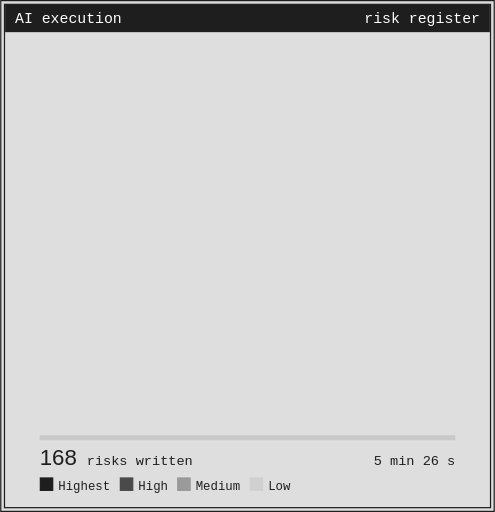
t = 0.00 s
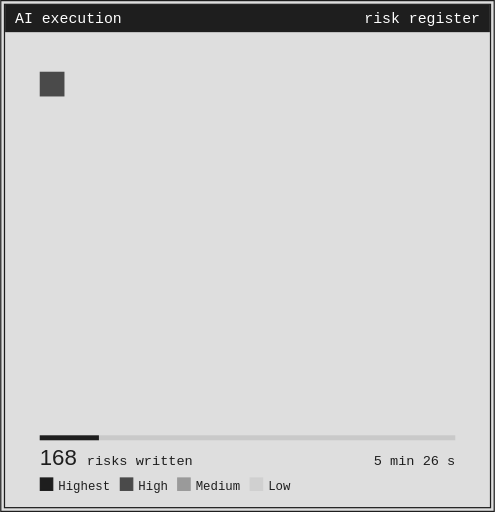
t = 1.61 s
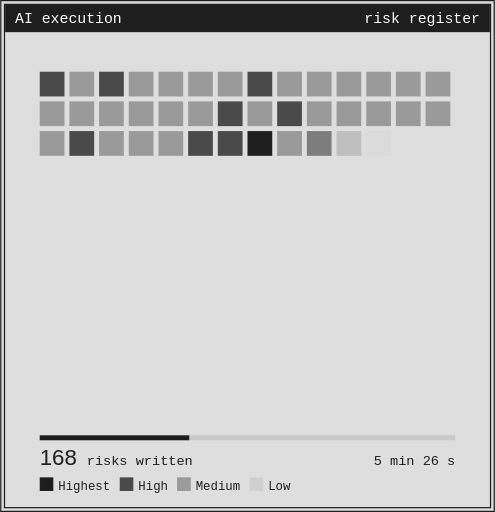
t = 3.33 s
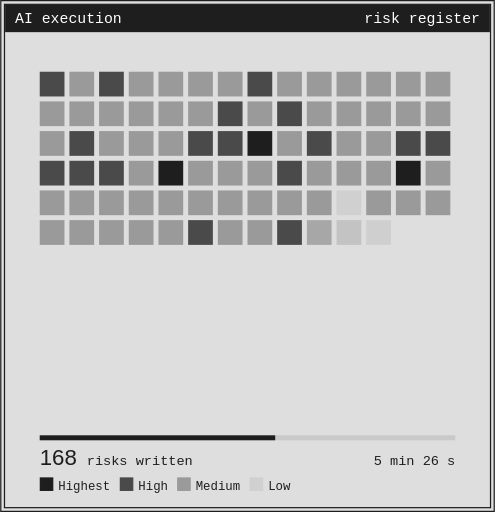
t = 4.97 s
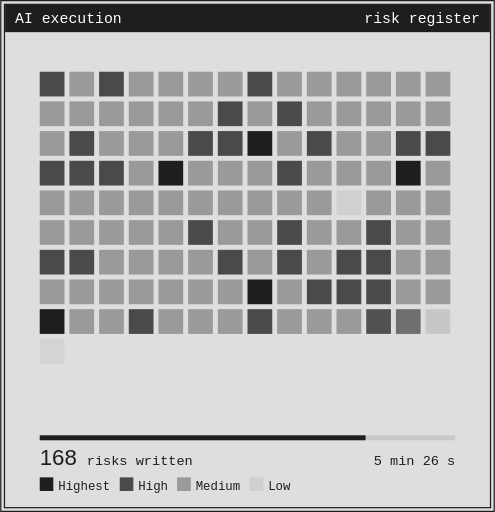
t = 6.69 s
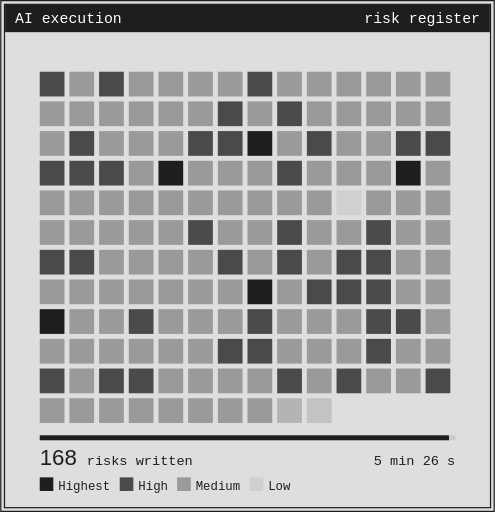
t = 8.28 s

The animated SVG that drew these frames (rendered in a browser with its animation timeline set to each time). Animation: 169 SMIL elements (animate=169); frames cover the first 8.28 s, repeats indefinitely.

<svg xmlns="http://www.w3.org/2000/svg" width="400" height="414" viewBox="0 0 400 414" font-family="Menlo, ui-monospace, monospace">
<rect x=".5" y=".5" width="399" height="413" fill="#DEDEDE" stroke="#1E1E1E"/>
<rect x="3.5" y="3.5" width="393" height="407" fill="none" stroke="#1E1E1E"/>
<rect x="4" y="4" width="392" height="22" fill="#1E1E1E"/>
<text x="12" y="19" font-size="12" fill="#FEFEFE" text-anchor="start">AI execution</text>
<text x="388" y="19" font-size="12" fill="#FEFEFE" text-anchor="end">risk register</text>
<rect x="32" y="58" width="20" height="20" fill="#4A4A4A"><animate attributeName="opacity" values="0;0;1;1;0" keyTimes="0;0.040;0.050;.93;1" dur="12.0s" repeatCount="indefinite"/></rect>
<rect x="56" y="58" width="20" height="20" fill="#9A9A9A"><animate attributeName="opacity" values="0;0;1;1;0" keyTimes="0;0.155;0.165;.93;1" dur="12.0s" repeatCount="indefinite"/></rect>
<rect x="80" y="58" width="20" height="20" fill="#4A4A4A"><animate attributeName="opacity" values="0;0;1;1;0" keyTimes="0;0.157;0.167;.93;1" dur="12.0s" repeatCount="indefinite"/></rect>
<rect x="104" y="58" width="20" height="20" fill="#9A9A9A"><animate attributeName="opacity" values="0;0;1;1;0" keyTimes="0;0.161;0.171;.93;1" dur="12.0s" repeatCount="indefinite"/></rect>
<rect x="128" y="58" width="20" height="20" fill="#9A9A9A"><animate attributeName="opacity" values="0;0;1;1;0" keyTimes="0;0.166;0.176;.93;1" dur="12.0s" repeatCount="indefinite"/></rect>
<rect x="152" y="58" width="20" height="20" fill="#9A9A9A"><animate attributeName="opacity" values="0;0;1;1;0" keyTimes="0;0.168;0.178;.93;1" dur="12.0s" repeatCount="indefinite"/></rect>
<rect x="176" y="58" width="20" height="20" fill="#9A9A9A"><animate attributeName="opacity" values="0;0;1;1;0" keyTimes="0;0.172;0.182;.93;1" dur="12.0s" repeatCount="indefinite"/></rect>
<rect x="200" y="58" width="20" height="20" fill="#4A4A4A"><animate attributeName="opacity" values="0;0;1;1;0" keyTimes="0;0.174;0.184;.93;1" dur="12.0s" repeatCount="indefinite"/></rect>
<rect x="224" y="58" width="20" height="20" fill="#9A9A9A"><animate attributeName="opacity" values="0;0;1;1;0" keyTimes="0;0.178;0.188;.93;1" dur="12.0s" repeatCount="indefinite"/></rect>
<rect x="248" y="58" width="20" height="20" fill="#9A9A9A"><animate attributeName="opacity" values="0;0;1;1;0" keyTimes="0;0.180;0.190;.93;1" dur="12.0s" repeatCount="indefinite"/></rect>
<rect x="272" y="58" width="20" height="20" fill="#9A9A9A"><animate attributeName="opacity" values="0;0;1;1;0" keyTimes="0;0.184;0.194;.93;1" dur="12.0s" repeatCount="indefinite"/></rect>
<rect x="296" y="58" width="20" height="20" fill="#9A9A9A"><animate attributeName="opacity" values="0;0;1;1;0" keyTimes="0;0.188;0.198;.93;1" dur="12.0s" repeatCount="indefinite"/></rect>
<rect x="320" y="58" width="20" height="20" fill="#9A9A9A"><animate attributeName="opacity" values="0;0;1;1;0" keyTimes="0;0.190;0.200;.93;1" dur="12.0s" repeatCount="indefinite"/></rect>
<rect x="344" y="58" width="20" height="20" fill="#9A9A9A"><animate attributeName="opacity" values="0;0;1;1;0" keyTimes="0;0.192;0.202;.93;1" dur="12.0s" repeatCount="indefinite"/></rect>
<rect x="32" y="82" width="20" height="20" fill="#9A9A9A"><animate attributeName="opacity" values="0;0;1;1;0" keyTimes="0;0.196;0.206;.93;1" dur="12.0s" repeatCount="indefinite"/></rect>
<rect x="56" y="82" width="20" height="20" fill="#9A9A9A"><animate attributeName="opacity" values="0;0;1;1;0" keyTimes="0;0.200;0.210;.93;1" dur="12.0s" repeatCount="indefinite"/></rect>
<rect x="80" y="82" width="20" height="20" fill="#9A9A9A"><animate attributeName="opacity" values="0;0;1;1;0" keyTimes="0;0.202;0.212;.93;1" dur="12.0s" repeatCount="indefinite"/></rect>
<rect x="104" y="82" width="20" height="20" fill="#9A9A9A"><animate attributeName="opacity" values="0;0;1;1;0" keyTimes="0;0.206;0.216;.93;1" dur="12.0s" repeatCount="indefinite"/></rect>
<rect x="128" y="82" width="20" height="20" fill="#9A9A9A"><animate attributeName="opacity" values="0;0;1;1;0" keyTimes="0;0.208;0.218;.93;1" dur="12.0s" repeatCount="indefinite"/></rect>
<rect x="152" y="82" width="20" height="20" fill="#9A9A9A"><animate attributeName="opacity" values="0;0;1;1;0" keyTimes="0;0.212;0.222;.93;1" dur="12.0s" repeatCount="indefinite"/></rect>
<rect x="176" y="82" width="20" height="20" fill="#4A4A4A"><animate attributeName="opacity" values="0;0;1;1;0" keyTimes="0;0.214;0.224;.93;1" dur="12.0s" repeatCount="indefinite"/></rect>
<rect x="200" y="82" width="20" height="20" fill="#9A9A9A"><animate attributeName="opacity" values="0;0;1;1;0" keyTimes="0;0.218;0.228;.93;1" dur="12.0s" repeatCount="indefinite"/></rect>
<rect x="224" y="82" width="20" height="20" fill="#4A4A4A"><animate attributeName="opacity" values="0;0;1;1;0" keyTimes="0;0.220;0.230;.93;1" dur="12.0s" repeatCount="indefinite"/></rect>
<rect x="248" y="82" width="20" height="20" fill="#9A9A9A"><animate attributeName="opacity" values="0;0;1;1;0" keyTimes="0;0.224;0.234;.93;1" dur="12.0s" repeatCount="indefinite"/></rect>
<rect x="272" y="82" width="20" height="20" fill="#9A9A9A"><animate attributeName="opacity" values="0;0;1;1;0" keyTimes="0;0.228;0.238;.93;1" dur="12.0s" repeatCount="indefinite"/></rect>
<rect x="296" y="82" width="20" height="20" fill="#9A9A9A"><animate attributeName="opacity" values="0;0;1;1;0" keyTimes="0;0.230;0.240;.93;1" dur="12.0s" repeatCount="indefinite"/></rect>
<rect x="320" y="82" width="20" height="20" fill="#9A9A9A"><animate attributeName="opacity" values="0;0;1;1;0" keyTimes="0;0.234;0.244;.93;1" dur="12.0s" repeatCount="indefinite"/></rect>
<rect x="344" y="82" width="20" height="20" fill="#9A9A9A"><animate attributeName="opacity" values="0;0;1;1;0" keyTimes="0;0.238;0.248;.93;1" dur="12.0s" repeatCount="indefinite"/></rect>
<rect x="32" y="106" width="20" height="20" fill="#9A9A9A"><animate attributeName="opacity" values="0;0;1;1;0" keyTimes="0;0.240;0.250;.93;1" dur="12.0s" repeatCount="indefinite"/></rect>
<rect x="56" y="106" width="20" height="20" fill="#4A4A4A"><animate attributeName="opacity" values="0;0;1;1;0" keyTimes="0;0.244;0.254;.93;1" dur="12.0s" repeatCount="indefinite"/></rect>
<rect x="80" y="106" width="20" height="20" fill="#9A9A9A"><animate attributeName="opacity" values="0;0;1;1;0" keyTimes="0;0.247;0.257;.93;1" dur="12.0s" repeatCount="indefinite"/></rect>
<rect x="104" y="106" width="20" height="20" fill="#9A9A9A"><animate attributeName="opacity" values="0;0;1;1;0" keyTimes="0;0.251;0.261;.93;1" dur="12.0s" repeatCount="indefinite"/></rect>
<rect x="128" y="106" width="20" height="20" fill="#9A9A9A"><animate attributeName="opacity" values="0;0;1;1;0" keyTimes="0;0.255;0.265;.93;1" dur="12.0s" repeatCount="indefinite"/></rect>
<rect x="152" y="106" width="20" height="20" fill="#4A4A4A"><animate attributeName="opacity" values="0;0;1;1;0" keyTimes="0;0.257;0.267;.93;1" dur="12.0s" repeatCount="indefinite"/></rect>
<rect x="176" y="106" width="20" height="20" fill="#4A4A4A"><animate attributeName="opacity" values="0;0;1;1;0" keyTimes="0;0.261;0.271;.93;1" dur="12.0s" repeatCount="indefinite"/></rect>
<rect x="200" y="106" width="20" height="20" fill="#1E1E1E"><animate attributeName="opacity" values="0;0;1;1;0" keyTimes="0;0.263;0.273;.93;1" dur="12.0s" repeatCount="indefinite"/></rect>
<rect x="224" y="106" width="20" height="20" fill="#9A9A9A"><animate attributeName="opacity" values="0;0;1;1;0" keyTimes="0;0.267;0.277;.93;1" dur="12.0s" repeatCount="indefinite"/></rect>
<rect x="248" y="106" width="20" height="20" fill="#4A4A4A"><animate attributeName="opacity" values="0;0;1;1;0" keyTimes="0;0.271;0.281;.93;1" dur="12.0s" repeatCount="indefinite"/></rect>
<rect x="272" y="106" width="20" height="20" fill="#9A9A9A"><animate attributeName="opacity" values="0;0;1;1;0" keyTimes="0;0.273;0.283;.93;1" dur="12.0s" repeatCount="indefinite"/></rect>
<rect x="296" y="106" width="20" height="20" fill="#9A9A9A"><animate attributeName="opacity" values="0;0;1;1;0" keyTimes="0;0.277;0.287;.93;1" dur="12.0s" repeatCount="indefinite"/></rect>
<rect x="320" y="106" width="20" height="20" fill="#4A4A4A"><animate attributeName="opacity" values="0;0;1;1;0" keyTimes="0;0.279;0.289;.93;1" dur="12.0s" repeatCount="indefinite"/></rect>
<rect x="344" y="106" width="20" height="20" fill="#4A4A4A"><animate attributeName="opacity" values="0;0;1;1;0" keyTimes="0;0.283;0.293;.93;1" dur="12.0s" repeatCount="indefinite"/></rect>
<rect x="32" y="130" width="20" height="20" fill="#4A4A4A"><animate attributeName="opacity" values="0;0;1;1;0" keyTimes="0;0.285;0.295;.93;1" dur="12.0s" repeatCount="indefinite"/></rect>
<rect x="56" y="130" width="20" height="20" fill="#4A4A4A"><animate attributeName="opacity" values="0;0;1;1;0" keyTimes="0;0.289;0.299;.93;1" dur="12.0s" repeatCount="indefinite"/></rect>
<rect x="80" y="130" width="20" height="20" fill="#4A4A4A"><animate attributeName="opacity" values="0;0;1;1;0" keyTimes="0;0.293;0.303;.93;1" dur="12.0s" repeatCount="indefinite"/></rect>
<rect x="104" y="130" width="20" height="20" fill="#9A9A9A"><animate attributeName="opacity" values="0;0;1;1;0" keyTimes="0;0.295;0.305;.93;1" dur="12.0s" repeatCount="indefinite"/></rect>
<rect x="128" y="130" width="20" height="20" fill="#1E1E1E"><animate attributeName="opacity" values="0;0;1;1;0" keyTimes="0;0.299;0.309;.93;1" dur="12.0s" repeatCount="indefinite"/></rect>
<rect x="152" y="130" width="20" height="20" fill="#9A9A9A"><animate attributeName="opacity" values="0;0;1;1;0" keyTimes="0;0.303;0.313;.93;1" dur="12.0s" repeatCount="indefinite"/></rect>
<rect x="176" y="130" width="20" height="20" fill="#9A9A9A"><animate attributeName="opacity" values="0;0;1;1;0" keyTimes="0;0.305;0.315;.93;1" dur="12.0s" repeatCount="indefinite"/></rect>
<rect x="200" y="130" width="20" height="20" fill="#9A9A9A"><animate attributeName="opacity" values="0;0;1;1;0" keyTimes="0;0.309;0.319;.93;1" dur="12.0s" repeatCount="indefinite"/></rect>
<rect x="224" y="130" width="20" height="20" fill="#4A4A4A"><animate attributeName="opacity" values="0;0;1;1;0" keyTimes="0;0.311;0.321;.93;1" dur="12.0s" repeatCount="indefinite"/></rect>
<rect x="248" y="130" width="20" height="20" fill="#9A9A9A"><animate attributeName="opacity" values="0;0;1;1;0" keyTimes="0;0.315;0.325;.93;1" dur="12.0s" repeatCount="indefinite"/></rect>
<rect x="272" y="130" width="20" height="20" fill="#9A9A9A"><animate attributeName="opacity" values="0;0;1;1;0" keyTimes="0;0.319;0.329;.93;1" dur="12.0s" repeatCount="indefinite"/></rect>
<rect x="296" y="130" width="20" height="20" fill="#9A9A9A"><animate attributeName="opacity" values="0;0;1;1;0" keyTimes="0;0.321;0.331;.93;1" dur="12.0s" repeatCount="indefinite"/></rect>
<rect x="320" y="130" width="20" height="20" fill="#1E1E1E"><animate attributeName="opacity" values="0;0;1;1;0" keyTimes="0;0.325;0.335;.93;1" dur="12.0s" repeatCount="indefinite"/></rect>
<rect x="344" y="130" width="20" height="20" fill="#9A9A9A"><animate attributeName="opacity" values="0;0;1;1;0" keyTimes="0;0.327;0.337;.93;1" dur="12.0s" repeatCount="indefinite"/></rect>
<rect x="32" y="154" width="20" height="20" fill="#9A9A9A"><animate attributeName="opacity" values="0;0;1;1;0" keyTimes="0;0.332;0.342;.93;1" dur="12.0s" repeatCount="indefinite"/></rect>
<rect x="56" y="154" width="20" height="20" fill="#9A9A9A"><animate attributeName="opacity" values="0;0;1;1;0" keyTimes="0;0.334;0.344;.93;1" dur="12.0s" repeatCount="indefinite"/></rect>
<rect x="80" y="154" width="20" height="20" fill="#9A9A9A"><animate attributeName="opacity" values="0;0;1;1;0" keyTimes="0;0.338;0.348;.93;1" dur="12.0s" repeatCount="indefinite"/></rect>
<rect x="104" y="154" width="20" height="20" fill="#9A9A9A"><animate attributeName="opacity" values="0;0;1;1;0" keyTimes="0;0.340;0.350;.93;1" dur="12.0s" repeatCount="indefinite"/></rect>
<rect x="128" y="154" width="20" height="20" fill="#9A9A9A"><animate attributeName="opacity" values="0;0;1;1;0" keyTimes="0;0.344;0.354;.93;1" dur="12.0s" repeatCount="indefinite"/></rect>
<rect x="152" y="154" width="20" height="20" fill="#9A9A9A"><animate attributeName="opacity" values="0;0;1;1;0" keyTimes="0;0.346;0.356;.93;1" dur="12.0s" repeatCount="indefinite"/></rect>
<rect x="176" y="154" width="20" height="20" fill="#9A9A9A"><animate attributeName="opacity" values="0;0;1;1;0" keyTimes="0;0.350;0.360;.93;1" dur="12.0s" repeatCount="indefinite"/></rect>
<rect x="200" y="154" width="20" height="20" fill="#9A9A9A"><animate attributeName="opacity" values="0;0;1;1;0" keyTimes="0;0.352;0.362;.93;1" dur="12.0s" repeatCount="indefinite"/></rect>
<rect x="224" y="154" width="20" height="20" fill="#9A9A9A"><animate attributeName="opacity" values="0;0;1;1;0" keyTimes="0;0.356;0.366;.93;1" dur="12.0s" repeatCount="indefinite"/></rect>
<rect x="248" y="154" width="20" height="20" fill="#9A9A9A"><animate attributeName="opacity" values="0;0;1;1;0" keyTimes="0;0.358;0.368;.93;1" dur="12.0s" repeatCount="indefinite"/></rect>
<rect x="272" y="154" width="20" height="20" fill="#D0D0D0"><animate attributeName="opacity" values="0;0;1;1;0" keyTimes="0;0.362;0.372;.93;1" dur="12.0s" repeatCount="indefinite"/></rect>
<rect x="296" y="154" width="20" height="20" fill="#9A9A9A"><animate attributeName="opacity" values="0;0;1;1;0" keyTimes="0;0.364;0.374;.93;1" dur="12.0s" repeatCount="indefinite"/></rect>
<rect x="320" y="154" width="20" height="20" fill="#9A9A9A"><animate attributeName="opacity" values="0;0;1;1;0" keyTimes="0;0.368;0.378;.93;1" dur="12.0s" repeatCount="indefinite"/></rect>
<rect x="344" y="154" width="20" height="20" fill="#9A9A9A"><animate attributeName="opacity" values="0;0;1;1;0" keyTimes="0;0.370;0.380;.93;1" dur="12.0s" repeatCount="indefinite"/></rect>
<rect x="32" y="178" width="20" height="20" fill="#9A9A9A"><animate attributeName="opacity" values="0;0;1;1;0" keyTimes="0;0.374;0.384;.93;1" dur="12.0s" repeatCount="indefinite"/></rect>
<rect x="56" y="178" width="20" height="20" fill="#9A9A9A"><animate attributeName="opacity" values="0;0;1;1;0" keyTimes="0;0.376;0.386;.93;1" dur="12.0s" repeatCount="indefinite"/></rect>
<rect x="80" y="178" width="20" height="20" fill="#9A9A9A"><animate attributeName="opacity" values="0;0;1;1;0" keyTimes="0;0.380;0.390;.93;1" dur="12.0s" repeatCount="indefinite"/></rect>
<rect x="104" y="178" width="20" height="20" fill="#9A9A9A"><animate attributeName="opacity" values="0;0;1;1;0" keyTimes="0;0.382;0.392;.93;1" dur="12.0s" repeatCount="indefinite"/></rect>
<rect x="128" y="178" width="20" height="20" fill="#9A9A9A"><animate attributeName="opacity" values="0;0;1;1;0" keyTimes="0;0.392;0.402;.93;1" dur="12.0s" repeatCount="indefinite"/></rect>
<rect x="152" y="178" width="20" height="20" fill="#4A4A4A"><animate attributeName="opacity" values="0;0;1;1;0" keyTimes="0;0.394;0.404;.93;1" dur="12.0s" repeatCount="indefinite"/></rect>
<rect x="176" y="178" width="20" height="20" fill="#9A9A9A"><animate attributeName="opacity" values="0;0;1;1;0" keyTimes="0;0.398;0.408;.93;1" dur="12.0s" repeatCount="indefinite"/></rect>
<rect x="200" y="178" width="20" height="20" fill="#9A9A9A"><animate attributeName="opacity" values="0;0;1;1;0" keyTimes="0;0.400;0.410;.93;1" dur="12.0s" repeatCount="indefinite"/></rect>
<rect x="224" y="178" width="20" height="20" fill="#4A4A4A"><animate attributeName="opacity" values="0;0;1;1;0" keyTimes="0;0.404;0.414;.93;1" dur="12.0s" repeatCount="indefinite"/></rect>
<rect x="248" y="178" width="20" height="20" fill="#9A9A9A"><animate attributeName="opacity" values="0;0;1;1;0" keyTimes="0;0.406;0.416;.93;1" dur="12.0s" repeatCount="indefinite"/></rect>
<rect x="272" y="178" width="20" height="20" fill="#9A9A9A"><animate attributeName="opacity" values="0;0;1;1;0" keyTimes="0;0.410;0.420;.93;1" dur="12.0s" repeatCount="indefinite"/></rect>
<rect x="296" y="178" width="20" height="20" fill="#4A4A4A"><animate attributeName="opacity" values="0;0;1;1;0" keyTimes="0;0.413;0.423;.93;1" dur="12.0s" repeatCount="indefinite"/></rect>
<rect x="320" y="178" width="20" height="20" fill="#9A9A9A"><animate attributeName="opacity" values="0;0;1;1;0" keyTimes="0;0.417;0.427;.93;1" dur="12.0s" repeatCount="indefinite"/></rect>
<rect x="344" y="178" width="20" height="20" fill="#9A9A9A"><animate attributeName="opacity" values="0;0;1;1;0" keyTimes="0;0.421;0.431;.93;1" dur="12.0s" repeatCount="indefinite"/></rect>
<rect x="32" y="202" width="20" height="20" fill="#4A4A4A"><animate attributeName="opacity" values="0;0;1;1;0" keyTimes="0;0.423;0.433;.93;1" dur="12.0s" repeatCount="indefinite"/></rect>
<rect x="56" y="202" width="20" height="20" fill="#4A4A4A"><animate attributeName="opacity" values="0;0;1;1;0" keyTimes="0;0.427;0.437;.93;1" dur="12.0s" repeatCount="indefinite"/></rect>
<rect x="80" y="202" width="20" height="20" fill="#9A9A9A"><animate attributeName="opacity" values="0;0;1;1;0" keyTimes="0;0.429;0.439;.93;1" dur="12.0s" repeatCount="indefinite"/></rect>
<rect x="104" y="202" width="20" height="20" fill="#9A9A9A"><animate attributeName="opacity" values="0;0;1;1;0" keyTimes="0;0.433;0.443;.93;1" dur="12.0s" repeatCount="indefinite"/></rect>
<rect x="128" y="202" width="20" height="20" fill="#9A9A9A"><animate attributeName="opacity" values="0;0;1;1;0" keyTimes="0;0.435;0.445;.93;1" dur="12.0s" repeatCount="indefinite"/></rect>
<rect x="152" y="202" width="20" height="20" fill="#9A9A9A"><animate attributeName="opacity" values="0;0;1;1;0" keyTimes="0;0.439;0.449;.93;1" dur="12.0s" repeatCount="indefinite"/></rect>
<rect x="176" y="202" width="20" height="20" fill="#4A4A4A"><animate attributeName="opacity" values="0;0;1;1;0" keyTimes="0;0.441;0.451;.93;1" dur="12.0s" repeatCount="indefinite"/></rect>
<rect x="200" y="202" width="20" height="20" fill="#9A9A9A"><animate attributeName="opacity" values="0;0;1;1;0" keyTimes="0;0.445;0.455;.93;1" dur="12.0s" repeatCount="indefinite"/></rect>
<rect x="224" y="202" width="20" height="20" fill="#4A4A4A"><animate attributeName="opacity" values="0;0;1;1;0" keyTimes="0;0.449;0.459;.93;1" dur="12.0s" repeatCount="indefinite"/></rect>
<rect x="248" y="202" width="20" height="20" fill="#9A9A9A"><animate attributeName="opacity" values="0;0;1;1;0" keyTimes="0;0.451;0.461;.93;1" dur="12.0s" repeatCount="indefinite"/></rect>
<rect x="272" y="202" width="20" height="20" fill="#4A4A4A"><animate attributeName="opacity" values="0;0;1;1;0" keyTimes="0;0.455;0.465;.93;1" dur="12.0s" repeatCount="indefinite"/></rect>
<rect x="296" y="202" width="20" height="20" fill="#4A4A4A"><animate attributeName="opacity" values="0;0;1;1;0" keyTimes="0;0.457;0.467;.93;1" dur="12.0s" repeatCount="indefinite"/></rect>
<rect x="320" y="202" width="20" height="20" fill="#9A9A9A"><animate attributeName="opacity" values="0;0;1;1;0" keyTimes="0;0.461;0.471;.93;1" dur="12.0s" repeatCount="indefinite"/></rect>
<rect x="344" y="202" width="20" height="20" fill="#9A9A9A"><animate attributeName="opacity" values="0;0;1;1;0" keyTimes="0;0.465;0.475;.93;1" dur="12.0s" repeatCount="indefinite"/></rect>
<rect x="32" y="226" width="20" height="20" fill="#9A9A9A"><animate attributeName="opacity" values="0;0;1;1;0" keyTimes="0;0.467;0.477;.93;1" dur="12.0s" repeatCount="indefinite"/></rect>
<rect x="56" y="226" width="20" height="20" fill="#9A9A9A"><animate attributeName="opacity" values="0;0;1;1;0" keyTimes="0;0.471;0.481;.93;1" dur="12.0s" repeatCount="indefinite"/></rect>
<rect x="80" y="226" width="20" height="20" fill="#9A9A9A"><animate attributeName="opacity" values="0;0;1;1;0" keyTimes="0;0.473;0.483;.93;1" dur="12.0s" repeatCount="indefinite"/></rect>
<rect x="104" y="226" width="20" height="20" fill="#9A9A9A"><animate attributeName="opacity" values="0;0;1;1;0" keyTimes="0;0.477;0.487;.93;1" dur="12.0s" repeatCount="indefinite"/></rect>
<rect x="128" y="226" width="20" height="20" fill="#9A9A9A"><animate attributeName="opacity" values="0;0;1;1;0" keyTimes="0;0.481;0.491;.93;1" dur="12.0s" repeatCount="indefinite"/></rect>
<rect x="152" y="226" width="20" height="20" fill="#9A9A9A"><animate attributeName="opacity" values="0;0;1;1;0" keyTimes="0;0.483;0.493;.93;1" dur="12.0s" repeatCount="indefinite"/></rect>
<rect x="176" y="226" width="20" height="20" fill="#9A9A9A"><animate attributeName="opacity" values="0;0;1;1;0" keyTimes="0;0.487;0.497;.93;1" dur="12.0s" repeatCount="indefinite"/></rect>
<rect x="200" y="226" width="20" height="20" fill="#1E1E1E"><animate attributeName="opacity" values="0;0;1;1;0" keyTimes="0;0.489;0.499;.93;1" dur="12.0s" repeatCount="indefinite"/></rect>
<rect x="224" y="226" width="20" height="20" fill="#9A9A9A"><animate attributeName="opacity" values="0;0;1;1;0" keyTimes="0;0.493;0.503;.93;1" dur="12.0s" repeatCount="indefinite"/></rect>
<rect x="248" y="226" width="20" height="20" fill="#4A4A4A"><animate attributeName="opacity" values="0;0;1;1;0" keyTimes="0;0.498;0.508;.93;1" dur="12.0s" repeatCount="indefinite"/></rect>
<rect x="272" y="226" width="20" height="20" fill="#4A4A4A"><animate attributeName="opacity" values="0;0;1;1;0" keyTimes="0;0.500;0.510;.93;1" dur="12.0s" repeatCount="indefinite"/></rect>
<rect x="296" y="226" width="20" height="20" fill="#4A4A4A"><animate attributeName="opacity" values="0;0;1;1;0" keyTimes="0;0.504;0.514;.93;1" dur="12.0s" repeatCount="indefinite"/></rect>
<rect x="320" y="226" width="20" height="20" fill="#9A9A9A"><animate attributeName="opacity" values="0;0;1;1;0" keyTimes="0;0.506;0.516;.93;1" dur="12.0s" repeatCount="indefinite"/></rect>
<rect x="344" y="226" width="20" height="20" fill="#9A9A9A"><animate attributeName="opacity" values="0;0;1;1;0" keyTimes="0;0.510;0.520;.93;1" dur="12.0s" repeatCount="indefinite"/></rect>
<rect x="32" y="250" width="20" height="20" fill="#1E1E1E"><animate attributeName="opacity" values="0;0;1;1;0" keyTimes="0;0.512;0.522;.93;1" dur="12.0s" repeatCount="indefinite"/></rect>
<rect x="56" y="250" width="20" height="20" fill="#9A9A9A"><animate attributeName="opacity" values="0;0;1;1;0" keyTimes="0;0.516;0.526;.93;1" dur="12.0s" repeatCount="indefinite"/></rect>
<rect x="80" y="250" width="20" height="20" fill="#9A9A9A"><animate attributeName="opacity" values="0;0;1;1;0" keyTimes="0;0.520;0.530;.93;1" dur="12.0s" repeatCount="indefinite"/></rect>
<rect x="104" y="250" width="20" height="20" fill="#4A4A4A"><animate attributeName="opacity" values="0;0;1;1;0" keyTimes="0;0.522;0.532;.93;1" dur="12.0s" repeatCount="indefinite"/></rect>
<rect x="128" y="250" width="20" height="20" fill="#9A9A9A"><animate attributeName="opacity" values="0;0;1;1;0" keyTimes="0;0.526;0.536;.93;1" dur="12.0s" repeatCount="indefinite"/></rect>
<rect x="152" y="250" width="20" height="20" fill="#9A9A9A"><animate attributeName="opacity" values="0;0;1;1;0" keyTimes="0;0.528;0.538;.93;1" dur="12.0s" repeatCount="indefinite"/></rect>
<rect x="176" y="250" width="20" height="20" fill="#9A9A9A"><animate attributeName="opacity" values="0;0;1;1;0" keyTimes="0;0.532;0.542;.93;1" dur="12.0s" repeatCount="indefinite"/></rect>
<rect x="200" y="250" width="20" height="20" fill="#4A4A4A"><animate attributeName="opacity" values="0;0;1;1;0" keyTimes="0;0.536;0.546;.93;1" dur="12.0s" repeatCount="indefinite"/></rect>
<rect x="224" y="250" width="20" height="20" fill="#9A9A9A"><animate attributeName="opacity" values="0;0;1;1;0" keyTimes="0;0.538;0.548;.93;1" dur="12.0s" repeatCount="indefinite"/></rect>
<rect x="248" y="250" width="20" height="20" fill="#9A9A9A"><animate attributeName="opacity" values="0;0;1;1;0" keyTimes="0;0.542;0.552;.93;1" dur="12.0s" repeatCount="indefinite"/></rect>
<rect x="272" y="250" width="20" height="20" fill="#9A9A9A"><animate attributeName="opacity" values="0;0;1;1;0" keyTimes="0;0.544;0.554;.93;1" dur="12.0s" repeatCount="indefinite"/></rect>
<rect x="296" y="250" width="20" height="20" fill="#4A4A4A"><animate attributeName="opacity" values="0;0;1;1;0" keyTimes="0;0.548;0.558;.93;1" dur="12.0s" repeatCount="indefinite"/></rect>
<rect x="320" y="250" width="20" height="20" fill="#4A4A4A"><animate attributeName="opacity" values="0;0;1;1;0" keyTimes="0;0.550;0.560;.93;1" dur="12.0s" repeatCount="indefinite"/></rect>
<rect x="344" y="250" width="20" height="20" fill="#9A9A9A"><animate attributeName="opacity" values="0;0;1;1;0" keyTimes="0;0.554;0.564;.93;1" dur="12.0s" repeatCount="indefinite"/></rect>
<rect x="32" y="274" width="20" height="20" fill="#9A9A9A"><animate attributeName="opacity" values="0;0;1;1;0" keyTimes="0;0.556;0.566;.93;1" dur="12.0s" repeatCount="indefinite"/></rect>
<rect x="56" y="274" width="20" height="20" fill="#9A9A9A"><animate attributeName="opacity" values="0;0;1;1;0" keyTimes="0;0.560;0.570;.93;1" dur="12.0s" repeatCount="indefinite"/></rect>
<rect x="80" y="274" width="20" height="20" fill="#9A9A9A"><animate attributeName="opacity" values="0;0;1;1;0" keyTimes="0;0.562;0.572;.93;1" dur="12.0s" repeatCount="indefinite"/></rect>
<rect x="104" y="274" width="20" height="20" fill="#9A9A9A"><animate attributeName="opacity" values="0;0;1;1;0" keyTimes="0;0.566;0.576;.93;1" dur="12.0s" repeatCount="indefinite"/></rect>
<rect x="128" y="274" width="20" height="20" fill="#9A9A9A"><animate attributeName="opacity" values="0;0;1;1;0" keyTimes="0;0.570;0.580;.93;1" dur="12.0s" repeatCount="indefinite"/></rect>
<rect x="152" y="274" width="20" height="20" fill="#9A9A9A"><animate attributeName="opacity" values="0;0;1;1;0" keyTimes="0;0.572;0.582;.93;1" dur="12.0s" repeatCount="indefinite"/></rect>
<rect x="176" y="274" width="20" height="20" fill="#4A4A4A"><animate attributeName="opacity" values="0;0;1;1;0" keyTimes="0;0.577;0.587;.93;1" dur="12.0s" repeatCount="indefinite"/></rect>
<rect x="200" y="274" width="20" height="20" fill="#4A4A4A"><animate attributeName="opacity" values="0;0;1;1;0" keyTimes="0;0.579;0.589;.93;1" dur="12.0s" repeatCount="indefinite"/></rect>
<rect x="224" y="274" width="20" height="20" fill="#9A9A9A"><animate attributeName="opacity" values="0;0;1;1;0" keyTimes="0;0.583;0.593;.93;1" dur="12.0s" repeatCount="indefinite"/></rect>
<rect x="248" y="274" width="20" height="20" fill="#9A9A9A"><animate attributeName="opacity" values="0;0;1;1;0" keyTimes="0;0.587;0.597;.93;1" dur="12.0s" repeatCount="indefinite"/></rect>
<rect x="272" y="274" width="20" height="20" fill="#9A9A9A"><animate attributeName="opacity" values="0;0;1;1;0" keyTimes="0;0.589;0.599;.93;1" dur="12.0s" repeatCount="indefinite"/></rect>
<rect x="296" y="274" width="20" height="20" fill="#4A4A4A"><animate attributeName="opacity" values="0;0;1;1;0" keyTimes="0;0.591;0.601;.93;1" dur="12.0s" repeatCount="indefinite"/></rect>
<rect x="320" y="274" width="20" height="20" fill="#9A9A9A"><animate attributeName="opacity" values="0;0;1;1;0" keyTimes="0;0.595;0.605;.93;1" dur="12.0s" repeatCount="indefinite"/></rect>
<rect x="344" y="274" width="20" height="20" fill="#9A9A9A"><animate attributeName="opacity" values="0;0;1;1;0" keyTimes="0;0.597;0.607;.93;1" dur="12.0s" repeatCount="indefinite"/></rect>
<rect x="32" y="298" width="20" height="20" fill="#4A4A4A"><animate attributeName="opacity" values="0;0;1;1;0" keyTimes="0;0.601;0.611;.93;1" dur="12.0s" repeatCount="indefinite"/></rect>
<rect x="56" y="298" width="20" height="20" fill="#9A9A9A"><animate attributeName="opacity" values="0;0;1;1;0" keyTimes="0;0.603;0.613;.93;1" dur="12.0s" repeatCount="indefinite"/></rect>
<rect x="80" y="298" width="20" height="20" fill="#4A4A4A"><animate attributeName="opacity" values="0;0;1;1;0" keyTimes="0;0.607;0.617;.93;1" dur="12.0s" repeatCount="indefinite"/></rect>
<rect x="104" y="298" width="20" height="20" fill="#4A4A4A"><animate attributeName="opacity" values="0;0;1;1;0" keyTimes="0;0.609;0.619;.93;1" dur="12.0s" repeatCount="indefinite"/></rect>
<rect x="128" y="298" width="20" height="20" fill="#9A9A9A"><animate attributeName="opacity" values="0;0;1;1;0" keyTimes="0;0.613;0.623;.93;1" dur="12.0s" repeatCount="indefinite"/></rect>
<rect x="152" y="298" width="20" height="20" fill="#9A9A9A"><animate attributeName="opacity" values="0;0;1;1;0" keyTimes="0;0.615;0.625;.93;1" dur="12.0s" repeatCount="indefinite"/></rect>
<rect x="176" y="298" width="20" height="20" fill="#9A9A9A"><animate attributeName="opacity" values="0;0;1;1;0" keyTimes="0;0.619;0.629;.93;1" dur="12.0s" repeatCount="indefinite"/></rect>
<rect x="200" y="298" width="20" height="20" fill="#9A9A9A"><animate attributeName="opacity" values="0;0;1;1;0" keyTimes="0;0.623;0.633;.93;1" dur="12.0s" repeatCount="indefinite"/></rect>
<rect x="224" y="298" width="20" height="20" fill="#4A4A4A"><animate attributeName="opacity" values="0;0;1;1;0" keyTimes="0;0.639;0.649;.93;1" dur="12.0s" repeatCount="indefinite"/></rect>
<rect x="248" y="298" width="20" height="20" fill="#9A9A9A"><animate attributeName="opacity" values="0;0;1;1;0" keyTimes="0;0.643;0.653;.93;1" dur="12.0s" repeatCount="indefinite"/></rect>
<rect x="272" y="298" width="20" height="20" fill="#4A4A4A"><animate attributeName="opacity" values="0;0;1;1;0" keyTimes="0;0.645;0.655;.93;1" dur="12.0s" repeatCount="indefinite"/></rect>
<rect x="296" y="298" width="20" height="20" fill="#9A9A9A"><animate attributeName="opacity" values="0;0;1;1;0" keyTimes="0;0.649;0.659;.93;1" dur="12.0s" repeatCount="indefinite"/></rect>
<rect x="320" y="298" width="20" height="20" fill="#9A9A9A"><animate attributeName="opacity" values="0;0;1;1;0" keyTimes="0;0.651;0.661;.93;1" dur="12.0s" repeatCount="indefinite"/></rect>
<rect x="344" y="298" width="20" height="20" fill="#4A4A4A"><animate attributeName="opacity" values="0;0;1;1;0" keyTimes="0;0.655;0.665;.93;1" dur="12.0s" repeatCount="indefinite"/></rect>
<rect x="32" y="322" width="20" height="20" fill="#9A9A9A"><animate attributeName="opacity" values="0;0;1;1;0" keyTimes="0;0.657;0.667;.93;1" dur="12.0s" repeatCount="indefinite"/></rect>
<rect x="56" y="322" width="20" height="20" fill="#9A9A9A"><animate attributeName="opacity" values="0;0;1;1;0" keyTimes="0;0.662;0.672;.93;1" dur="12.0s" repeatCount="indefinite"/></rect>
<rect x="80" y="322" width="20" height="20" fill="#9A9A9A"><animate attributeName="opacity" values="0;0;1;1;0" keyTimes="0;0.664;0.674;.93;1" dur="12.0s" repeatCount="indefinite"/></rect>
<rect x="104" y="322" width="20" height="20" fill="#9A9A9A"><animate attributeName="opacity" values="0;0;1;1;0" keyTimes="0;0.668;0.678;.93;1" dur="12.0s" repeatCount="indefinite"/></rect>
<rect x="128" y="322" width="20" height="20" fill="#9A9A9A"><animate attributeName="opacity" values="0;0;1;1;0" keyTimes="0;0.670;0.680;.93;1" dur="12.0s" repeatCount="indefinite"/></rect>
<rect x="152" y="322" width="20" height="20" fill="#9A9A9A"><animate attributeName="opacity" values="0;0;1;1;0" keyTimes="0;0.674;0.684;.93;1" dur="12.0s" repeatCount="indefinite"/></rect>
<rect x="176" y="322" width="20" height="20" fill="#9A9A9A"><animate attributeName="opacity" values="0;0;1;1;0" keyTimes="0;0.676;0.686;.93;1" dur="12.0s" repeatCount="indefinite"/></rect>
<rect x="200" y="322" width="20" height="20" fill="#9A9A9A"><animate attributeName="opacity" values="0;0;1;1;0" keyTimes="0;0.680;0.690;.93;1" dur="12.0s" repeatCount="indefinite"/></rect>
<rect x="224" y="322" width="20" height="20" fill="#9A9A9A"><animate attributeName="opacity" values="0;0;1;1;0" keyTimes="0;0.684;0.694;.93;1" dur="12.0s" repeatCount="indefinite"/></rect>
<rect x="248" y="322" width="20" height="20" fill="#9A9A9A"><animate attributeName="opacity" values="0;0;1;1;0" keyTimes="0;0.686;0.696;.93;1" dur="12.0s" repeatCount="indefinite"/></rect>
<rect x="272" y="322" width="20" height="20" fill="#9A9A9A"><animate attributeName="opacity" values="0;0;1;1;0" keyTimes="0;0.690;0.700;.93;1" dur="12.0s" repeatCount="indefinite"/></rect>
<rect x="296" y="322" width="20" height="20" fill="#9A9A9A"><animate attributeName="opacity" values="0;0;1;1;0" keyTimes="0;0.692;0.702;.93;1" dur="12.0s" repeatCount="indefinite"/></rect>
<rect x="320" y="322" width="20" height="20" fill="#9A9A9A"><animate attributeName="opacity" values="0;0;1;1;0" keyTimes="0;0.696;0.706;.93;1" dur="12.0s" repeatCount="indefinite"/></rect>
<rect x="344" y="322" width="20" height="20" fill="#9A9A9A"><animate attributeName="opacity" values="0;0;1;1;0" keyTimes="0;0.700;0.710;.93;1" dur="12.0s" repeatCount="indefinite"/></rect>
<rect x="32" y="352" width="336" height="4" fill="#C9C9C9"/><rect x="32" y="352" width="336" height="4" fill="#1E1E1E"><animate attributeName="width" values="0;0;336;336;0" keyTimes="0;.04;.7;.93;1" dur="12.0s" repeatCount="indefinite"/></rect>
<text x="32" y="376" font-size="18" fill="#1E1E1E" text-anchor="start" font-family="Helvetica, Arial, sans-serif" font-weight="500">168</text><text x="70" y="376" font-size="11" fill="#1E1E1E" text-anchor="start">risks written</text><text x="368" y="376" font-size="11" fill="#1E1E1E" text-anchor="end">5 min 26 s</text>
<rect x="32.5" y="386.5" width="10" height="10" fill="#1E1E1E" stroke="#1E1E1E"/><text x="47" y="396" font-size="10" fill="#1E1E1E" text-anchor="start">Highest</text><rect x="97.19999999999999" y="386.5" width="10" height="10" fill="#4A4A4A" stroke="#4A4A4A"/><text x="111.69999999999999" y="396" font-size="10" fill="#1E1E1E" text-anchor="start">High</text><rect x="143.6" y="386.5" width="10" height="10" fill="#9A9A9A" stroke="#9A9A9A"/><text x="158.1" y="396" font-size="10" fill="#1E1E1E" text-anchor="start">Medium</text><rect x="202.2" y="386.5" width="10" height="10" fill="#D0D0D0" stroke="#D0D0D0"/><text x="216.7" y="396" font-size="10" fill="#1E1E1E" text-anchor="start">Low</text>
</svg>
